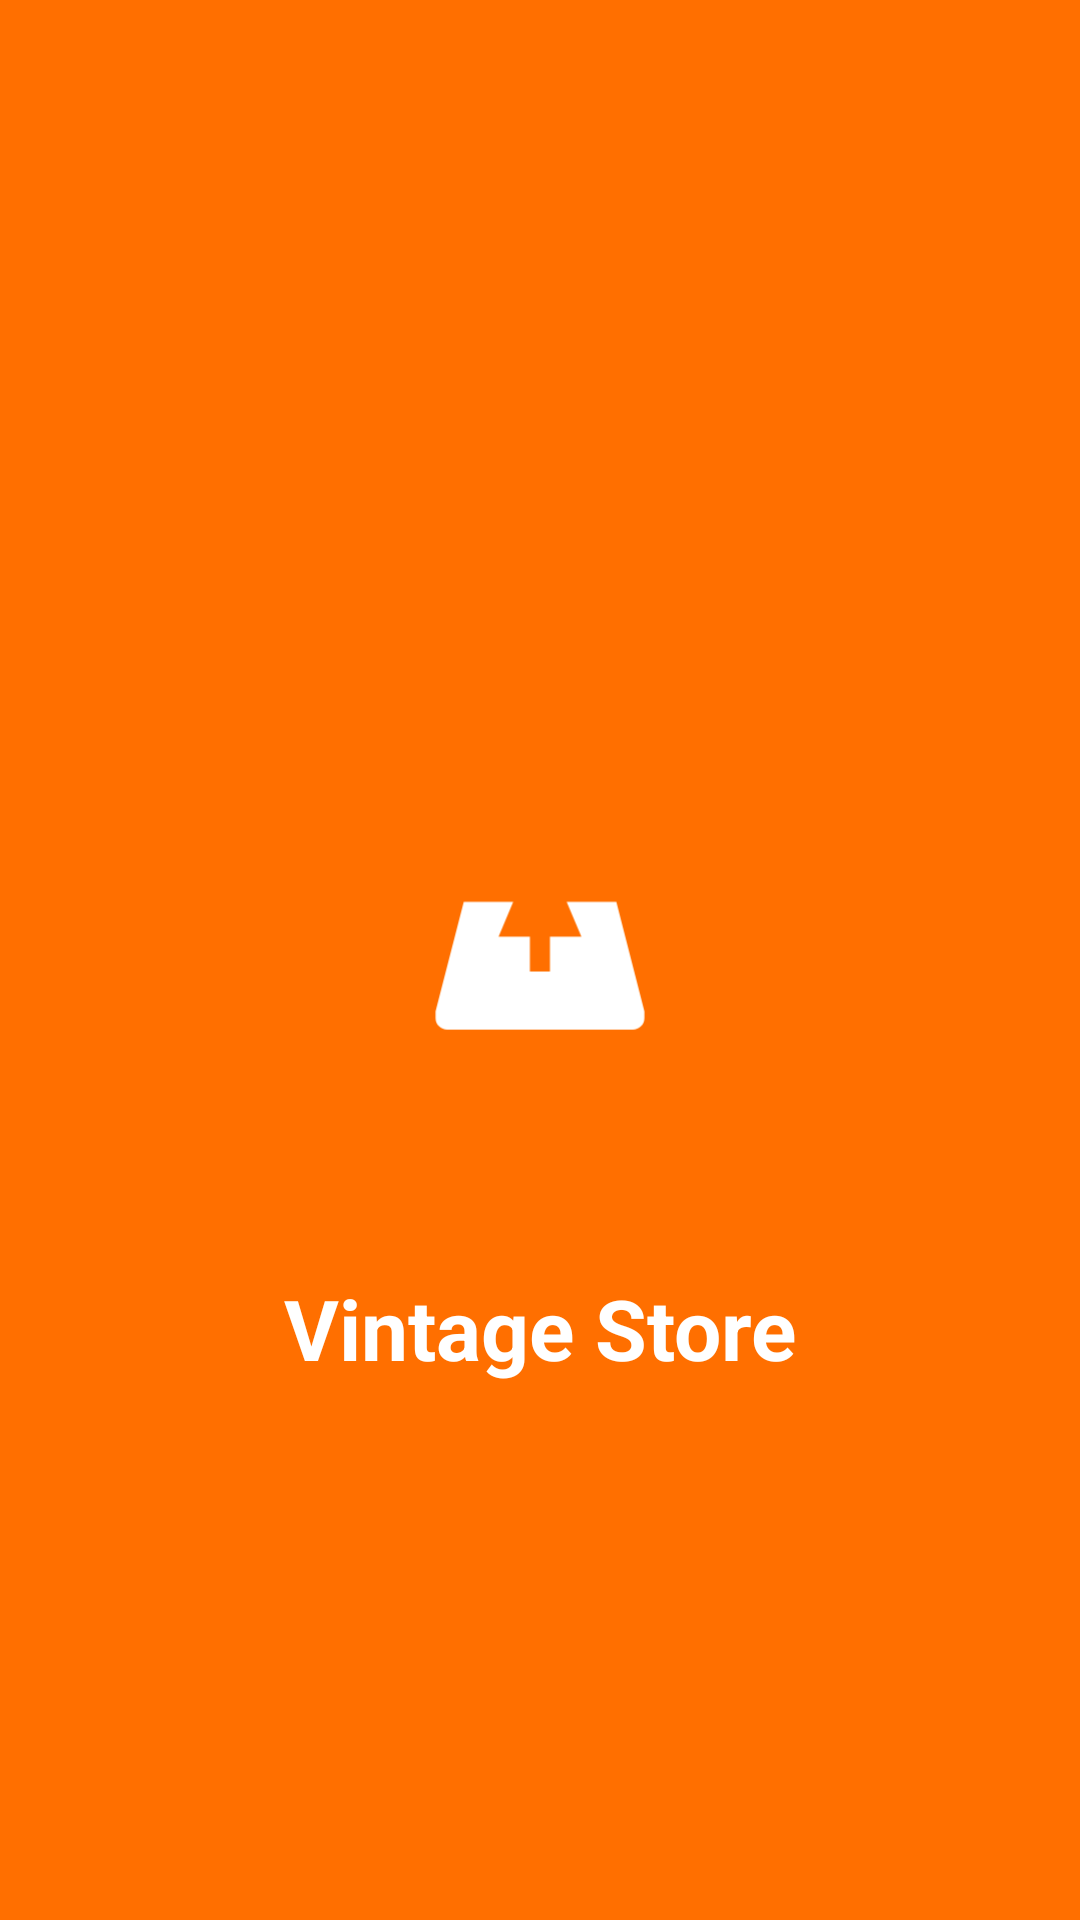

Write the Android layout XML for this screen, with the resource values it uses.
<!-- AndroidManifest.xml: activity theme Theme.VintageStore.NoActionBar -->
<!-- res/layout/activity_splash.xml -->
<?xml version="1.0" encoding="utf-8"?>
<androidx.constraintlayout.widget.ConstraintLayout 
    xmlns:android="http://schemas.android.com/apk/res/android"
    xmlns:app="http://schemas.android.com/apk/res-auto"
    xmlns:tools="http://schemas.android.com/tools"
    android:layout_width="match_parent"
    android:layout_height="match_parent"
    android:background="@color/colorPrimary"
    tools:context=".SplashActivity">

    <ImageView
        android:id="@+id/ivLogo"
        android:layout_width="160dp"
        android:layout_height="160dp"
        android:src="@drawable/ic_launcher_foreground"
        android:contentDescription="@string/app_name"
        app:layout_constraintBottom_toBottomOf="parent"
        app:layout_constraintEnd_toEndOf="parent"
        app:layout_constraintStart_toStartOf="parent"
        app:layout_constraintTop_toTopOf="parent" />

    <TextView
        android:layout_width="wrap_content"
        android:layout_height="wrap_content"
        android:text="@string/app_name"
        android:textColor="@android:color/white"
        android:textSize="28sp"
        android:textStyle="bold"
        android:layout_marginTop="24dp"
        app:layout_constraintEnd_toEndOf="parent"
        app:layout_constraintStart_toStartOf="parent"
        app:layout_constraintTop_toBottomOf="@+id/ivLogo" />

    <ProgressBar
        android:layout_width="wrap_content"
        android:layout_height="wrap_content"
        android:layout_marginBottom="50dp"
        app:layout_constraintBottom_toBottomOf="parent"
        app:layout_constraintEnd_toEndOf="parent"
        app:layout_constraintStart_toStartOf="parent" />

</androidx.constraintlayout.widget.ConstraintLayout>
<!-- resources referenced by this layout -->
<resources>
  <color name="colorPrimary">#FF6F00</color>
  <!-- drawable ic_launcher_foreground (drawable) -->
  <vector xmlns:android="http://schemas.android.com/apk/res/android"
      android:width="108dp"
      android:height="108dp"
      android:viewportWidth="24"
      android:viewportHeight="24"
      android:tint="#FFFFFF">
    <group android:scaleX="0.58"
        android:scaleY="0.58"
        android:translateX="5.04"
        android:translateY="5.04">
      <path
          android:fillColor="#FFFFFF"
          android:pathData="M18.58,7H5.43L3,16.43V17a1,1 0,0 0,1 1h16a1,1 0,0 0,1 -1v-0.57L18.58,7zM15.57,10h-2.71v3h-1.73v-3H8.43l1.26,-3h4.61L15.57,10z"/>
      <path
          android:fillColor="#FFFFFF"
          android:pathData="M9.43,15h5.14v2h-5.14z"/>
    </group>
  </vector>
  <string name="app_name">Vintage Store</string>
  <style name="Theme.VintageStore.NoActionBar">
          <item name="windowActionBar">false</item>
          <item name="windowNoTitle">true</item>
          <item name="android:windowFullscreen">true</item>
      </style>
</resources>
